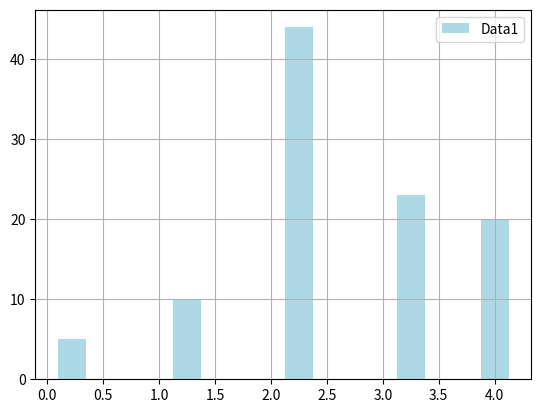

Write the Python code that produced this figure.
import matplotlib.pyplot as plt

x1= [0.22, 1.25, 2.25, 3.25, 4]
y1= [5, 10, 44, 23, 20]

#Graph creation
plt.bar(x1, y1, color = 'lightblue', width= 0.25, label = "Data1")

#Graph display
plt.legend()
plt.grid()
plt.show()